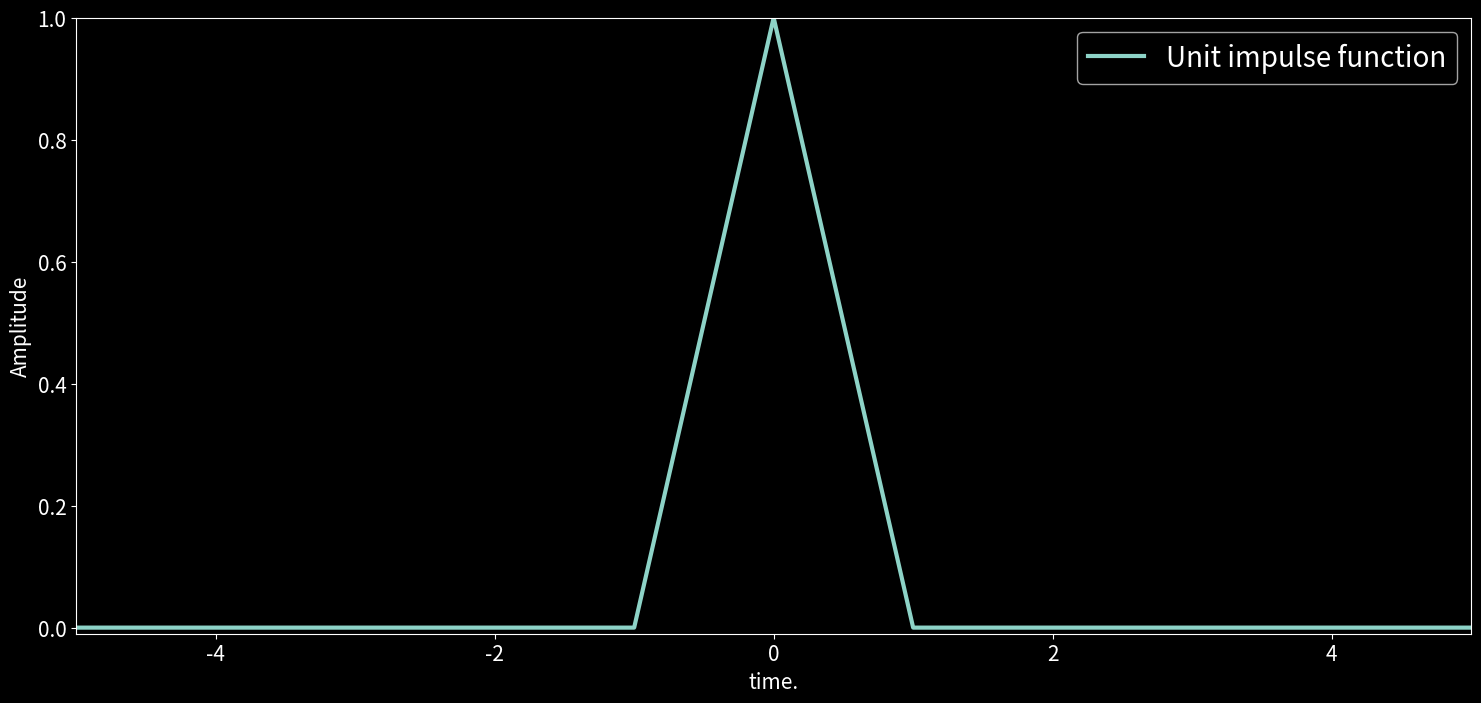
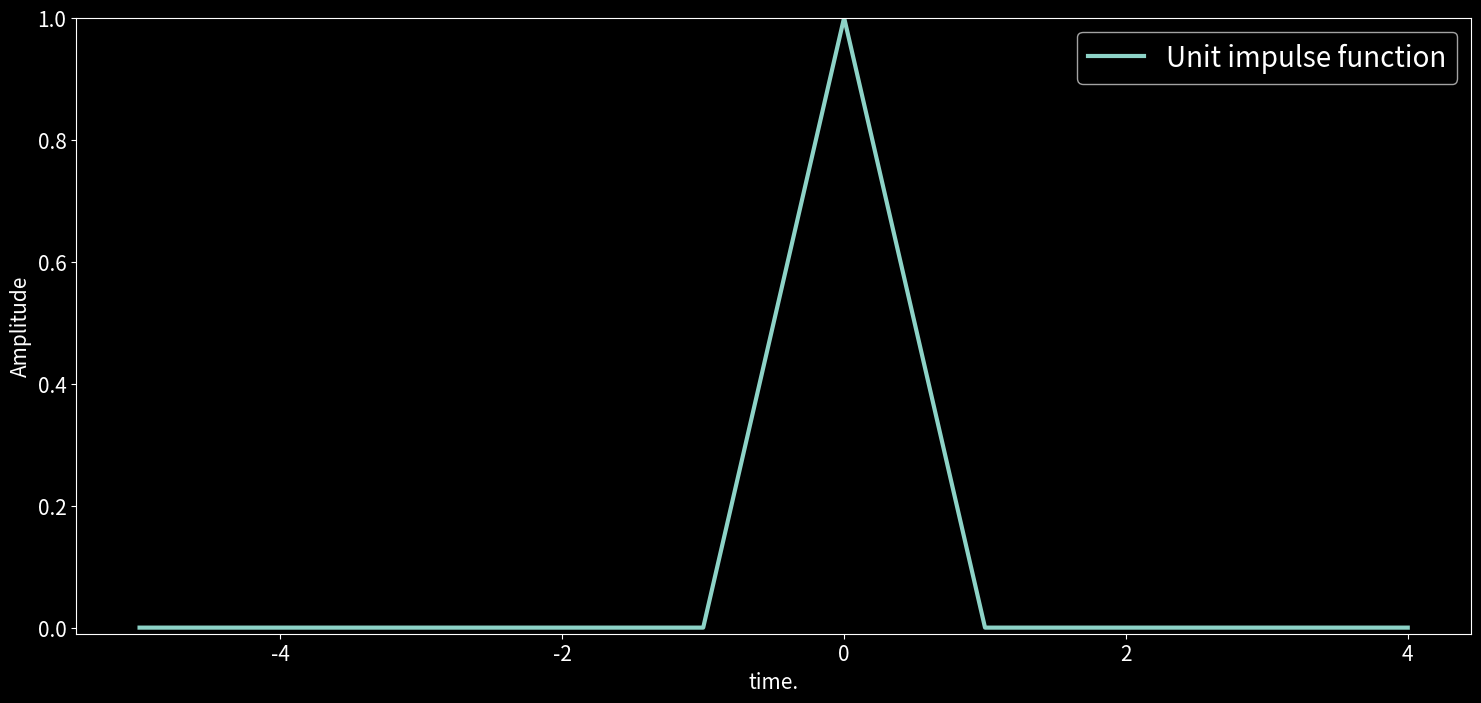
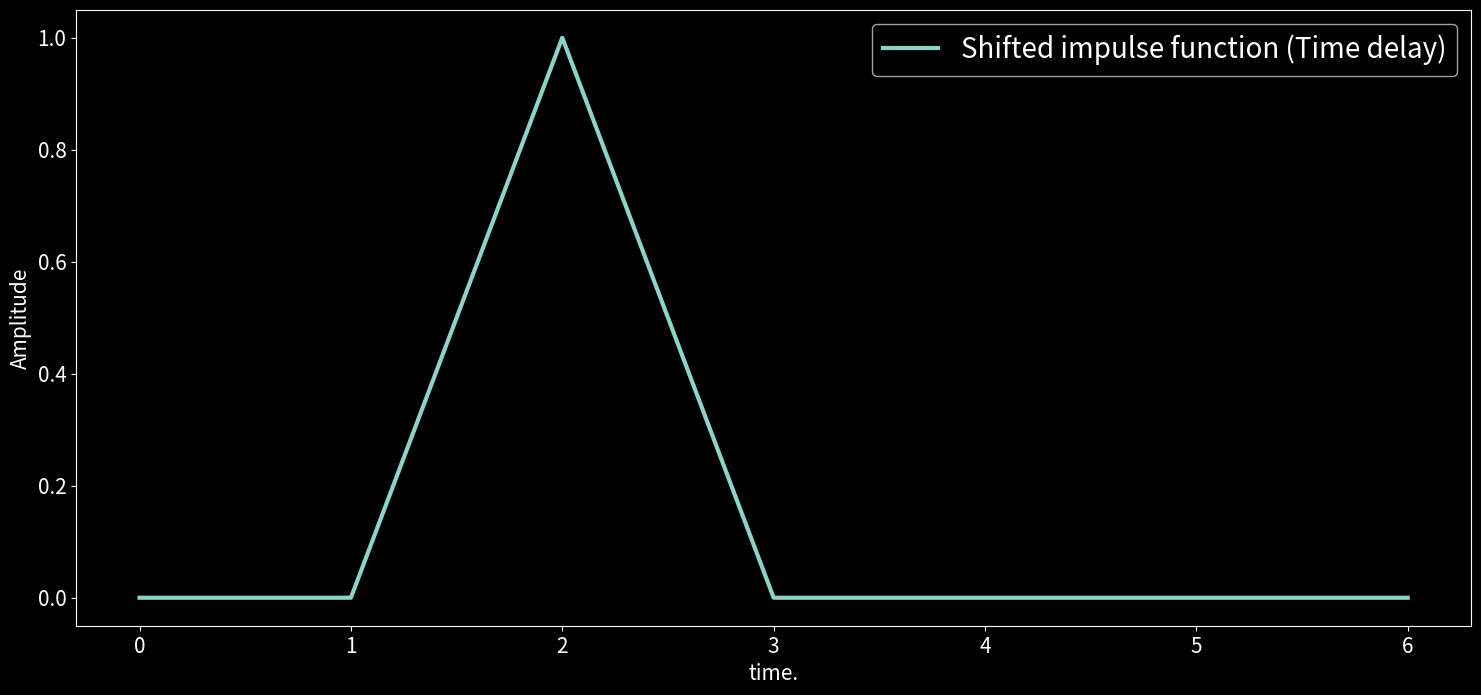
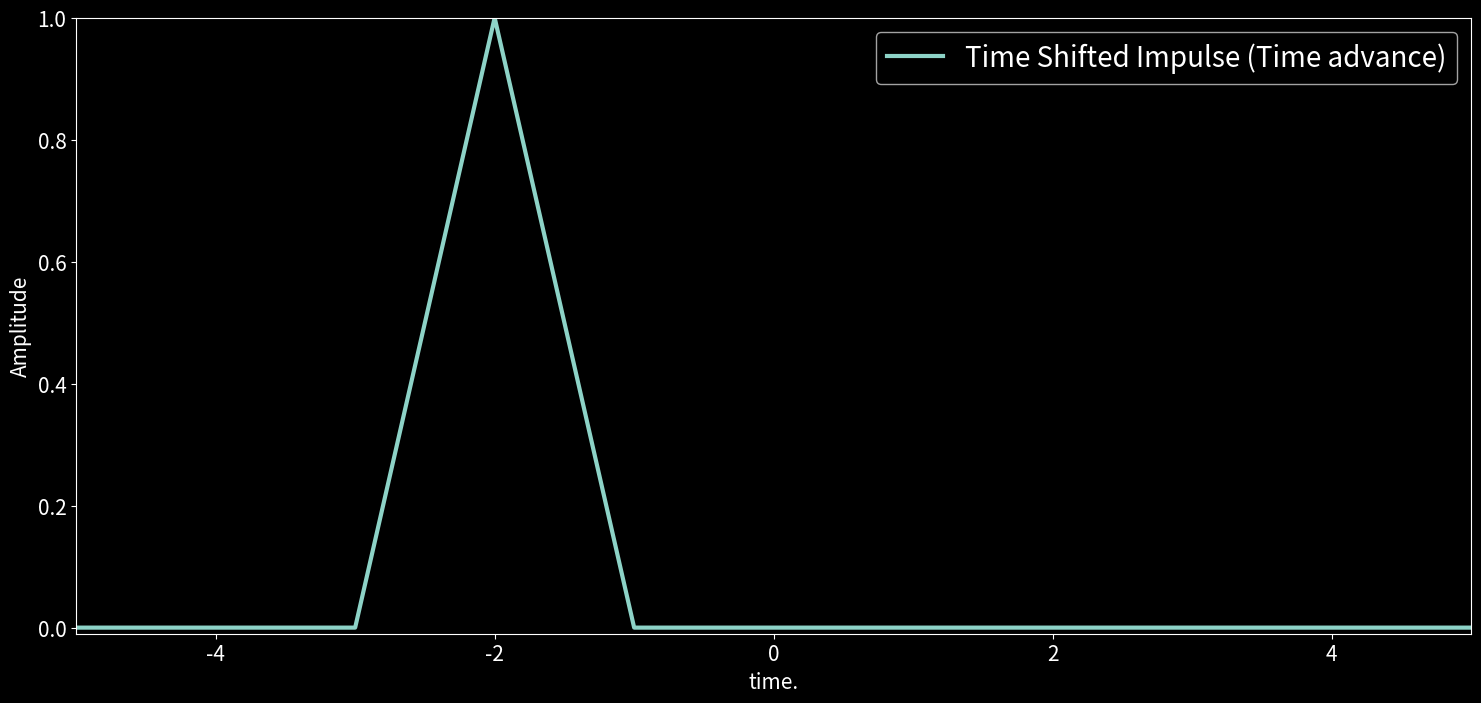
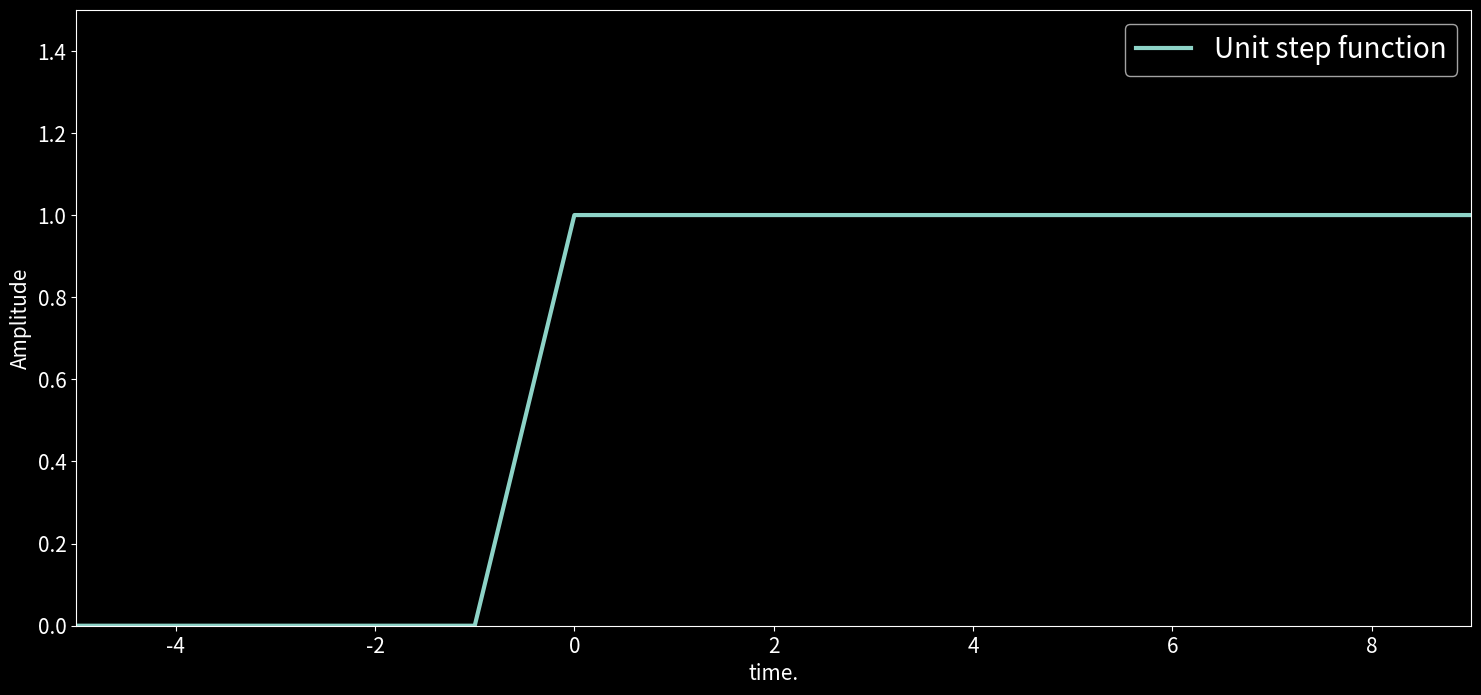
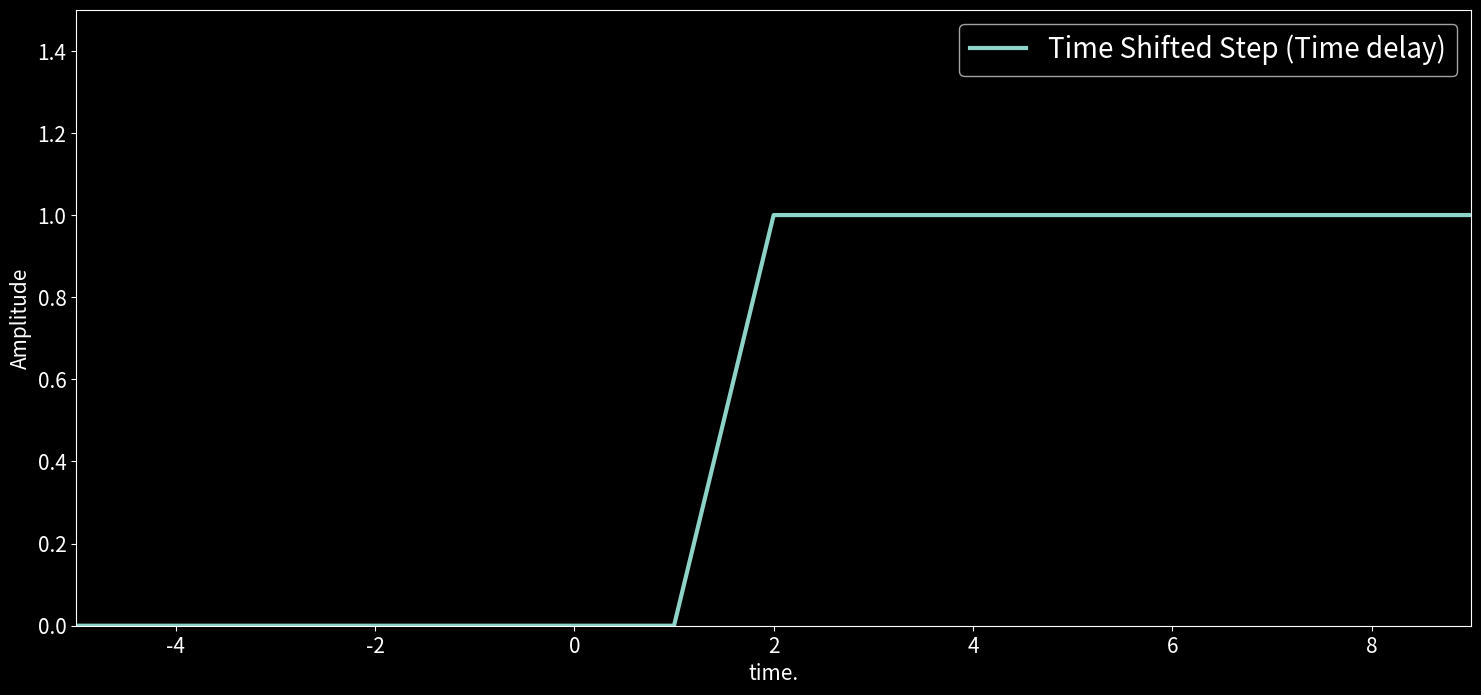
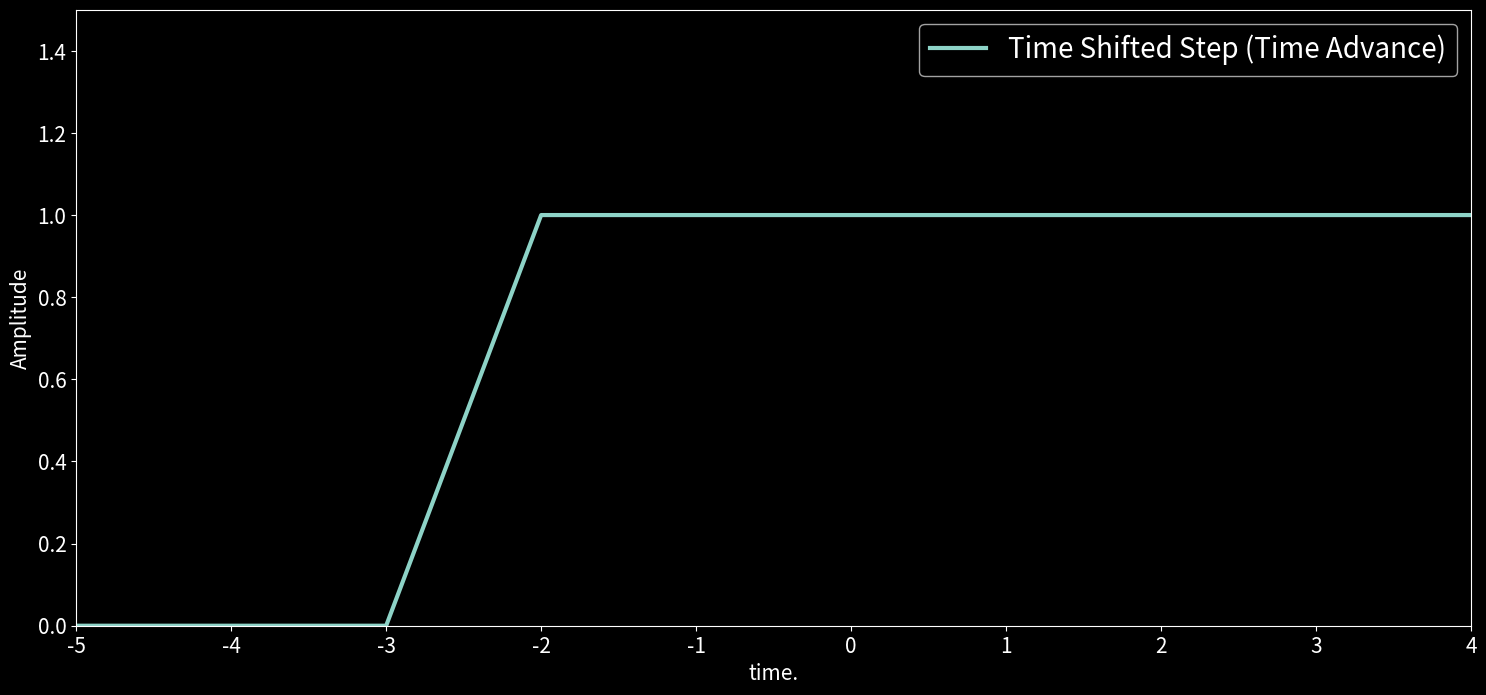
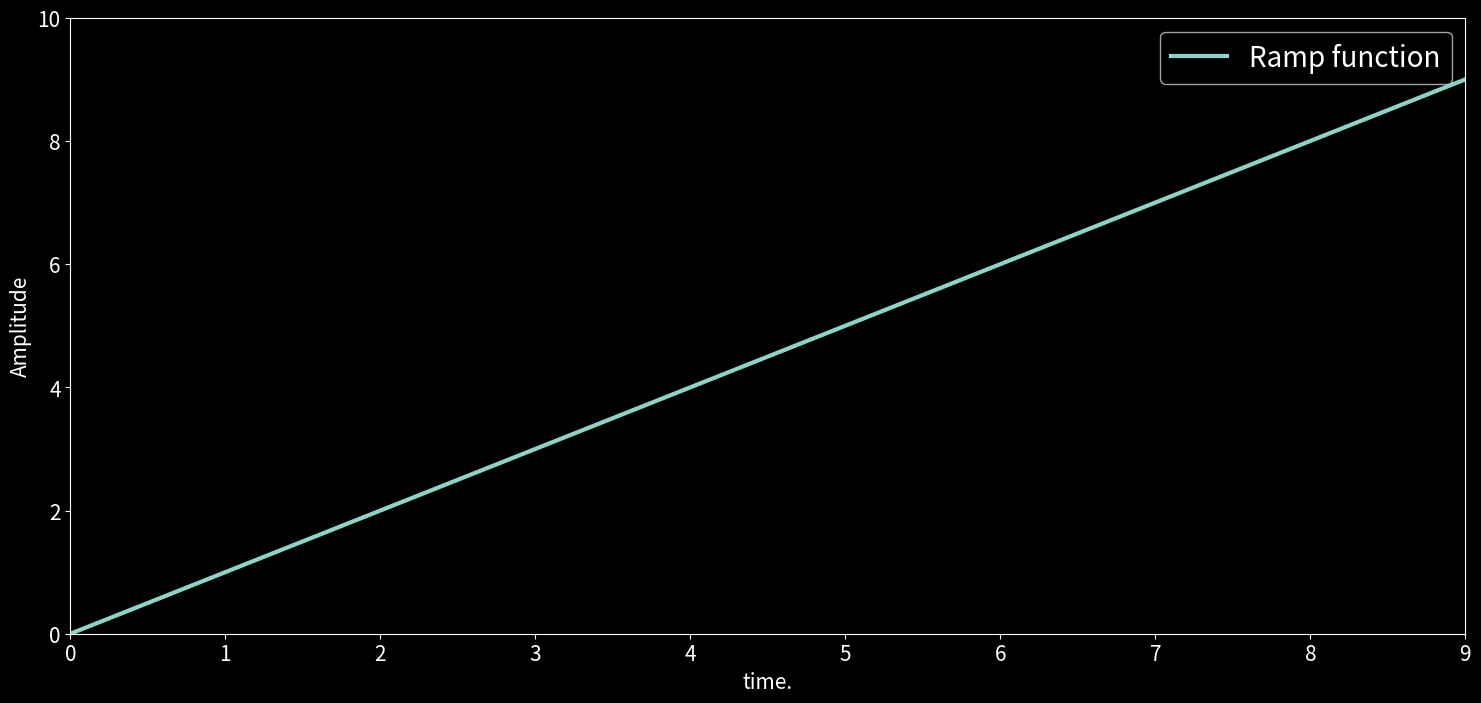
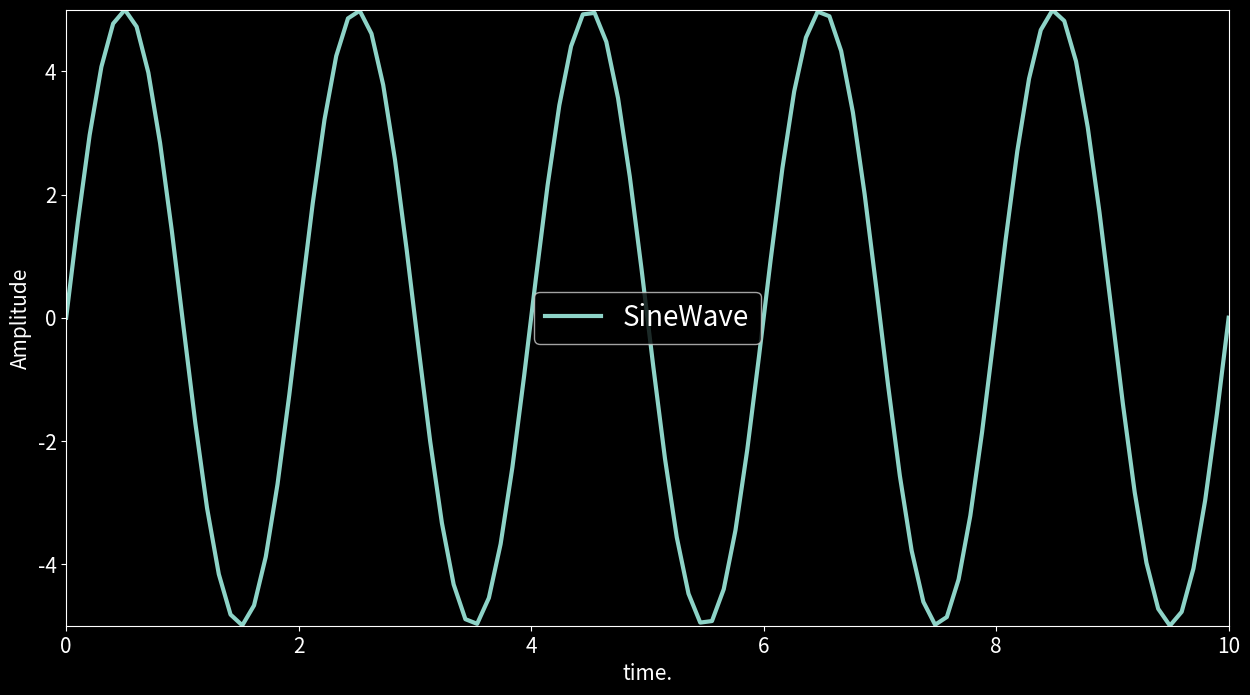
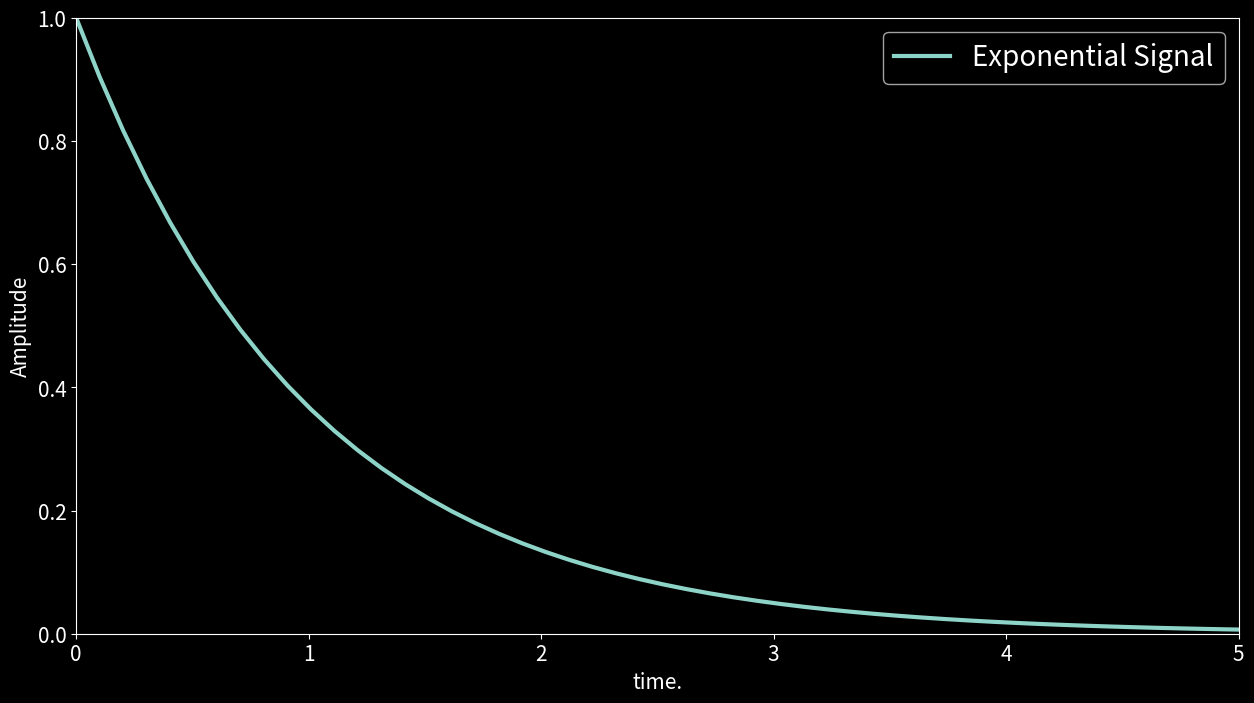

The matplotlib source for these figures, in order:
import numpy as np
import matplotlib.pyplot as plt
from matplotlib import style
import scipy
from scipy import signal

x = []    # inisialisasi variabel x
t = []    # inisialisasi variabel t
for i in range(-5,6):
    t.append(i)
    if i==0:
        x.append(1)
    else:
        x.append(0)

print(x)
print(t)

plt.figure(figsize = (18,8)) # set the size of figure
#plt.suptitle('Constructing a Wave with different Sine Waves', fontsize = 40)
style.use('dark_background')
plt.rcParams['xtick.labelsize'] = 15
plt.rcParams['ytick.labelsize'] = 15
plt.plot(t,x,linewidth = 3, label = 'Unit impulse function')
plt.ylim(-0.01,1)
plt.xlim(-5,5)
plt.xlabel('time.', fontsize = 15)
plt.ylabel('Amplitude', fontsize = 15)
plt.legend(fontsize = 20)
plt.show()

Impulse = signal.unit_impulse(10,'mid')

plt.figure(figsize = (18,8)) # set the size of figure
style.use('dark_background')
plt.rcParams['xtick.labelsize'] = 15
plt.rcParams['ytick.labelsize'] = 15
plt.plot(np.arange(-5, 5), Impulse, linewidth = 3, label = 'Unit impulse function')
plt.ylim(-0.01,1)
plt.xlabel('time.', fontsize = 15)
plt.ylabel('Amplitude', fontsize = 15)
plt.legend(fontsize = 20)
plt.show()

shifted_impulse = signal.unit_impulse(7, 2)
shifted_impulse

plt.figure(figsize = (18,8)) # set the size of figure
style.use('dark_background')
plt.rcParams['xtick.labelsize'] = 15
plt.rcParams['ytick.labelsize'] = 15
plt.plot(shifted_impulse, linewidth = 3, label = 'Shifted impulse function (Time delay)')
plt.xlabel('time.', fontsize = 15)
plt.ylabel('Amplitude', fontsize = 15)
plt.legend(fontsize = 20)
plt.show()

x = []
t = []
for i in range(-5,6):
    t.append(i)
    if i== -2:
        x.append(1)
    else:
        x.append(0)

plt.figure(figsize = (18,8)) # set the size of figure
style.use('dark_background')
plt.rcParams['xtick.labelsize'] = 15
plt.rcParams['ytick.labelsize'] = 15
plt.plot(t,x,linewidth = 3, label = 'Time Shifted Impulse (Time advance)')
plt.ylim(-0.01,1)
plt.xlim(-5,5)
plt.xlabel('time.', fontsize = 15)
plt.ylabel('Amplitude', fontsize = 15)
plt.legend(fontsize = 20)
plt.show()

x = []
t = []
for i in range(-5,10):
    t.append(i)
    if i >= 0:
        x.append(1)
    else:
        x.append(0)

print(x)
print(t)

plt.figure(figsize = (18,8)) # set the size of figure
style.use('dark_background')
plt.rcParams['xtick.labelsize'] = 15
plt.rcParams['ytick.labelsize'] = 15
plt.plot(t,x,linewidth = 3, label = 'Unit step function')
plt.ylim(0,1.5)
plt.xlim(-5,9)
plt.xlabel('time.', fontsize = 15)
plt.ylabel('Amplitude', fontsize = 15)
plt.legend(fontsize = 20)
plt.show()

x = []
t = []
for i in range(-5,10):
    t.append(i)
    if i >= 2:
        x.append(1)
    else:
        x.append(0)

plt.figure(figsize = (18,8)) # set the size of figure
style.use('dark_background')
plt.rcParams['xtick.labelsize'] = 15
plt.rcParams['ytick.labelsize'] = 15
plt.plot(t,x,linewidth = 3, label = 'Time Shifted Step (Time delay)')
plt.ylim(0,1.5)
plt.xlim(-5,9)
plt.xlabel('time.', fontsize = 15)
plt.ylabel('Amplitude', fontsize = 15)
plt.legend(fontsize = 20)
plt.show()

x = []
t = []
for i in range(-5,5):
    t.append(i)
    if i >= -2:
        x.append(1)
    else:
        x.append(0)

plt.figure(figsize = (18,8)) # set the size of figure
style.use('dark_background')
plt.rcParams['xtick.labelsize'] = 15
plt.rcParams['ytick.labelsize'] = 15
plt.plot(t,x,linewidth = 3, label = 'Time Shifted Step (Time Advance)')
plt.ylim(0,1.5)
plt.xlim(-5,4)
plt.xlabel('time.', fontsize = 15)
plt.ylabel('Amplitude', fontsize = 15)
plt.legend(fontsize = 20)
plt.show()

x = []
t = []
for i in range(0,10):
    t.append(i)
    x.append(i)

print(x)
print(t)

plt.figure(figsize = (18,8)) # set the size of figure
style.use('dark_background')
plt.rcParams['xtick.labelsize'] = 15
plt.rcParams['ytick.labelsize'] = 15
plt.plot(t,x, linewidth = 3, label = 'Ramp function')
plt.ylim(0,len(x))
plt.xlim(0,len(t)-1)
plt.xlabel('time.', fontsize = 15)
plt.ylabel('Amplitude', fontsize = 15)
plt.legend(fontsize = 20)
plt.show()

t = np.linspace(0,10,100)
amp = 5 # amplitude
f = 50  # frequency
x = amp * np.sin(2 * np.pi * f * t)

plt.figure(figsize = (15,8)) # set the size of figure
style.use('dark_background')
plt.rcParams['xtick.labelsize'] = 15
plt.rcParams['ytick.labelsize'] = 15
plt.plot(t,x,linewidth = 3, label = 'SineWave')
plt.xlim(0,10)
plt.ylim(-5,5)
plt.xlabel('time.', fontsize = 15)
plt.ylabel('Amplitude', fontsize = 15)
plt.legend(fontsize = 20)
plt.show()

t = np.linspace(0,10,100)
amp = 1
x = amp * np.exp(-t)

plt.figure(figsize = (15,8)) # set the size of figure
style.use('dark_background')
plt.rcParams['xtick.labelsize'] = 15
plt.rcParams['ytick.labelsize'] = 15
plt.plot(t,x,linewidth = 3, label = 'Exponential Signal')
plt.xlim(0,5)
plt.ylim(0,1)
plt.xlabel('time.', fontsize = 15)
plt.ylabel('Amplitude', fontsize = 15)
plt.legend(fontsize = 20)
plt.show()

